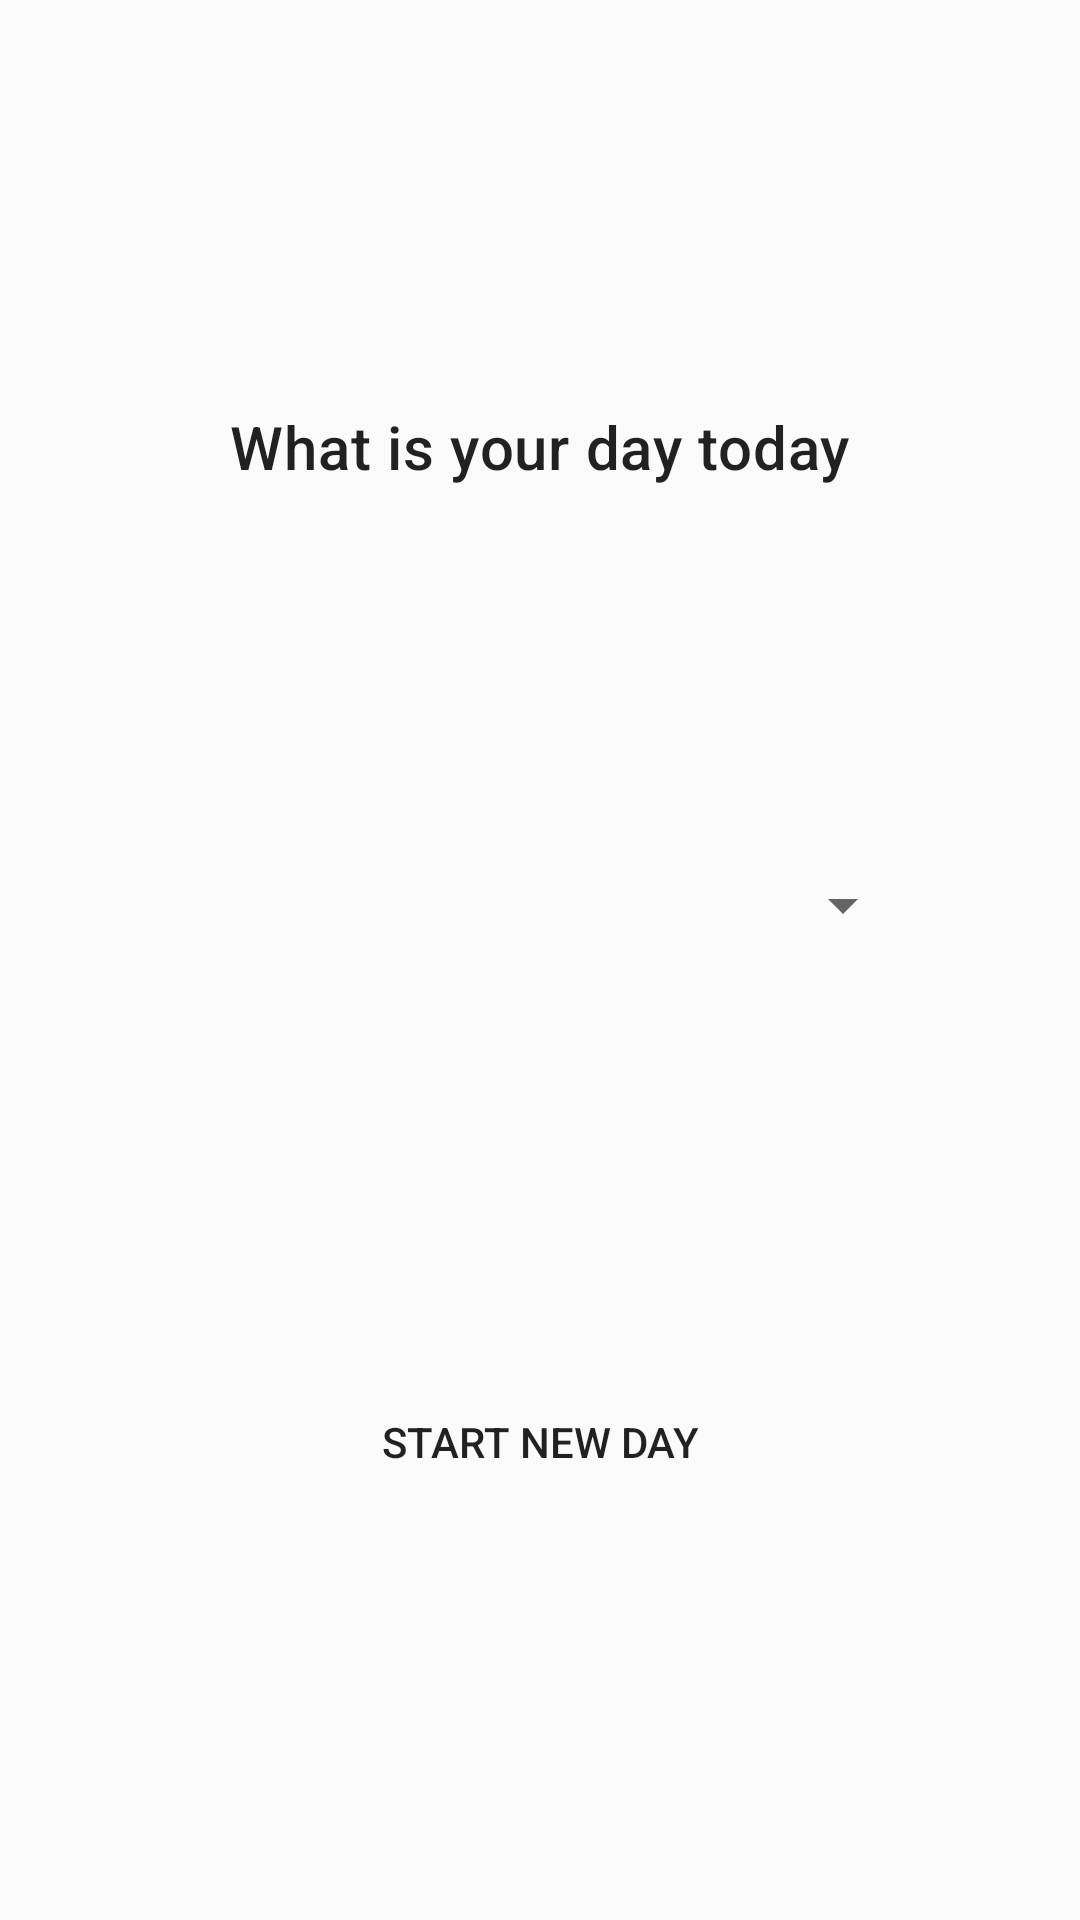

Android layout source for this screen:
<!-- AndroidManifest.xml: application theme AppTheme -->
<!-- res/layout/activity_initialize_new_day.xml -->
<?xml version="1.0" encoding="utf-8"?>
<layout xmlns:android="http://schemas.android.com/apk/res/android"
    xmlns:app="http://schemas.android.com/apk/res-auto"
    xmlns:tools="http://schemas.android.com/tools">

    <data>

    </data>

    <androidx.constraintlayout.widget.ConstraintLayout
        android:layout_width="match_parent"
        android:layout_height="match_parent"
        android:background="@drawable/background_new_day"
        tools:context=".InitializeNewDayActivity">

        <TextView
            android:id="@+id/label_your_day"
            style="@style/TextAppearance.MaterialComponents.Headline6"
            android:layout_width="wrap_content"
            android:layout_height="wrap_content"
            android:layout_marginTop="8dp"
            android:text="@string/label_your_day"
            app:layout_constraintBottom_toTopOf="@+id/spinner"
            app:layout_constraintEnd_toEndOf="parent"
            app:layout_constraintHorizontal_bias="0.5"
            app:layout_constraintStart_toStartOf="parent"
            app:layout_constraintTop_toTopOf="parent" />

        <Spinner
            android:id="@+id/spinner"
            android:layout_width="250dp"
            android:layout_height="wrap_content"
            android:layout_marginBottom="8dp"
            app:layout_constraintBottom_toTopOf="@+id/button_start_new_day"
            app:layout_constraintEnd_toEndOf="@+id/label_your_day"
            app:layout_constraintHorizontal_bias="0.5"
            app:layout_constraintStart_toStartOf="@+id/label_your_day"
            app:layout_constraintTop_toBottomOf="@+id/label_your_day" />

        <Button
            android:id="@+id/button_start_new_day"
            style="@android:style/Widget.Material.Button.Borderless"
            android:layout_width="wrap_content"
            android:layout_height="wrap_content"
            android:layout_marginTop="8dp"
            android:layout_marginBottom="8dp"
            android:text="@string/button_start_new_day"
            app:layout_constraintBottom_toBottomOf="parent"
            app:layout_constraintEnd_toEndOf="parent"
            app:layout_constraintStart_toStartOf="parent"
            app:layout_constraintTop_toBottomOf="@+id/spinner" />
    </androidx.constraintlayout.widget.ConstraintLayout>
</layout>
<!-- resources referenced by this layout -->
<resources>
  <string name="button_start_new_day">Start new day</string>
  <string name="label_your_day">What is your day today</string>
  <style name="AppTheme" parent="Theme.AppCompat.Light.NoActionBar">
          
          <item name="colorPrimary">@color/blue_aqua</item>
          <item name="colorPrimaryDark">@color/blue_glacier</item>
          <item name="colorAccent">@color/blue_sky</item>
      </style>
  <color name="blue_aqua">#31A9B8</color>
  <color name="blue_glacier">#1995AD</color>
  <color name="blue_sky">#75B1A9</color>
</resources>
